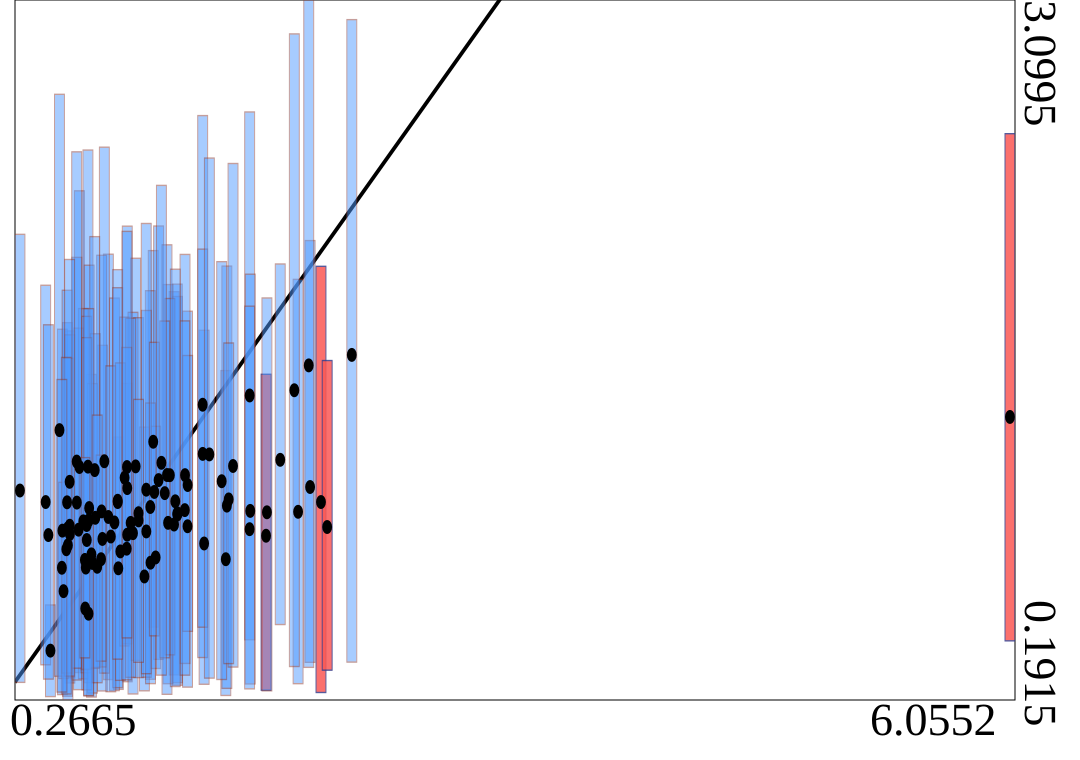

The file beside this chart, header and first rows:
truth	estimates	95HPDlow	95HPDup
1.168	0.9203	0.2961	1.888
0.8939	1.072	0.2676	2.16
0.6143	1.159	0.3055	2.307
2.207	1.625	0.349	3.018
0.4447	0.3965	0.2057	0.5861
1.343	0.8417	0.2569	1.727
0.7834	0.9518	0.2764	2.043
0.664	1.161	0.2781	2.476
1.187	0.9671	0.2636	1.868
0.4169	1.014	0.3379	1.914
0.5583	0.8813	0.2625	1.725
1.47	0.7763	0.2103	1.56
1.963	1.076	0.348	2.1
1.61	1.457	0.4419	2.634
0.5146	0.895	0.2141	1.732
0.5447	0.9034	0.2071	1.759
0.6844	0.7964	0.2039	1.544
0.6091	0.8991	0.2346	1.736
0.7484	0.8606	0.2292	1.665
0.6711	0.9889	0.2636	1.998
1.046	1.264	0.4946	2.058
0.6369	0.9336	0.2802	1.818
0.8416	0.7386	0.2357	1.284
0.6515	0.7415	0.3047	1.179
0.8189	0.9291	0.2307	1.861
1.186	0.9617	0.2529	1.919
1.029	0.9932	0.2778	1.892
0.7438	0.975	0.3289	2.039
0.838	1.014	0.2429	1.979
0.6902	0.7609	0.2205	1.506
0.8933	0.8782	0.4252	1.506
1.133	0.9275	0.2593	1.917
6.055	1.367	0.4373	2.544
0.943	1.162	0.356	2.027
0.9942	0.7047	0.2298	1.325
1.705	0.8739	0.2324	1.545
0.5576	0.9154	0.2837	1.708
1.246	0.9133	0.2451	1.806
0.4975	1.313	0.2902	2.708
0.8785	1.115	0.4161	1.782
0.5212	0.6436	0.2808	1.096
0.6481	0.5715	0.3175	0.8877
0.5991	1.012	0.2746	2.03
0.6565	0.9184	0.3199	1.785
0.7071	0.9484	0.3269	1.713
1.476	0.999	0.2399	1.994
0.4327	0.8767	0.2784	1.75
0.5982	1.182	0.3236	2.469
1.335	1.418	0.3679	2.619
1.893	0.9733	0.2593	1.939
0.7599	1.183	0.3032	2.488
1.077	1.105	0.3604	2.16
0.542	1.013	0.3037	1.893
0.7038	1.147	0.3229	2.116
0.5468	0.8341	0.1915	1.612
0.7979	0.8706	0.2261	1.58
0.6572	0.8561	0.2336	1.697
1.613	0.9771	0.2583	1.96
0.6688	0.938	0.2087	1.817
0.9275	0.8845	0.2167	1.802
... 40 more rows
